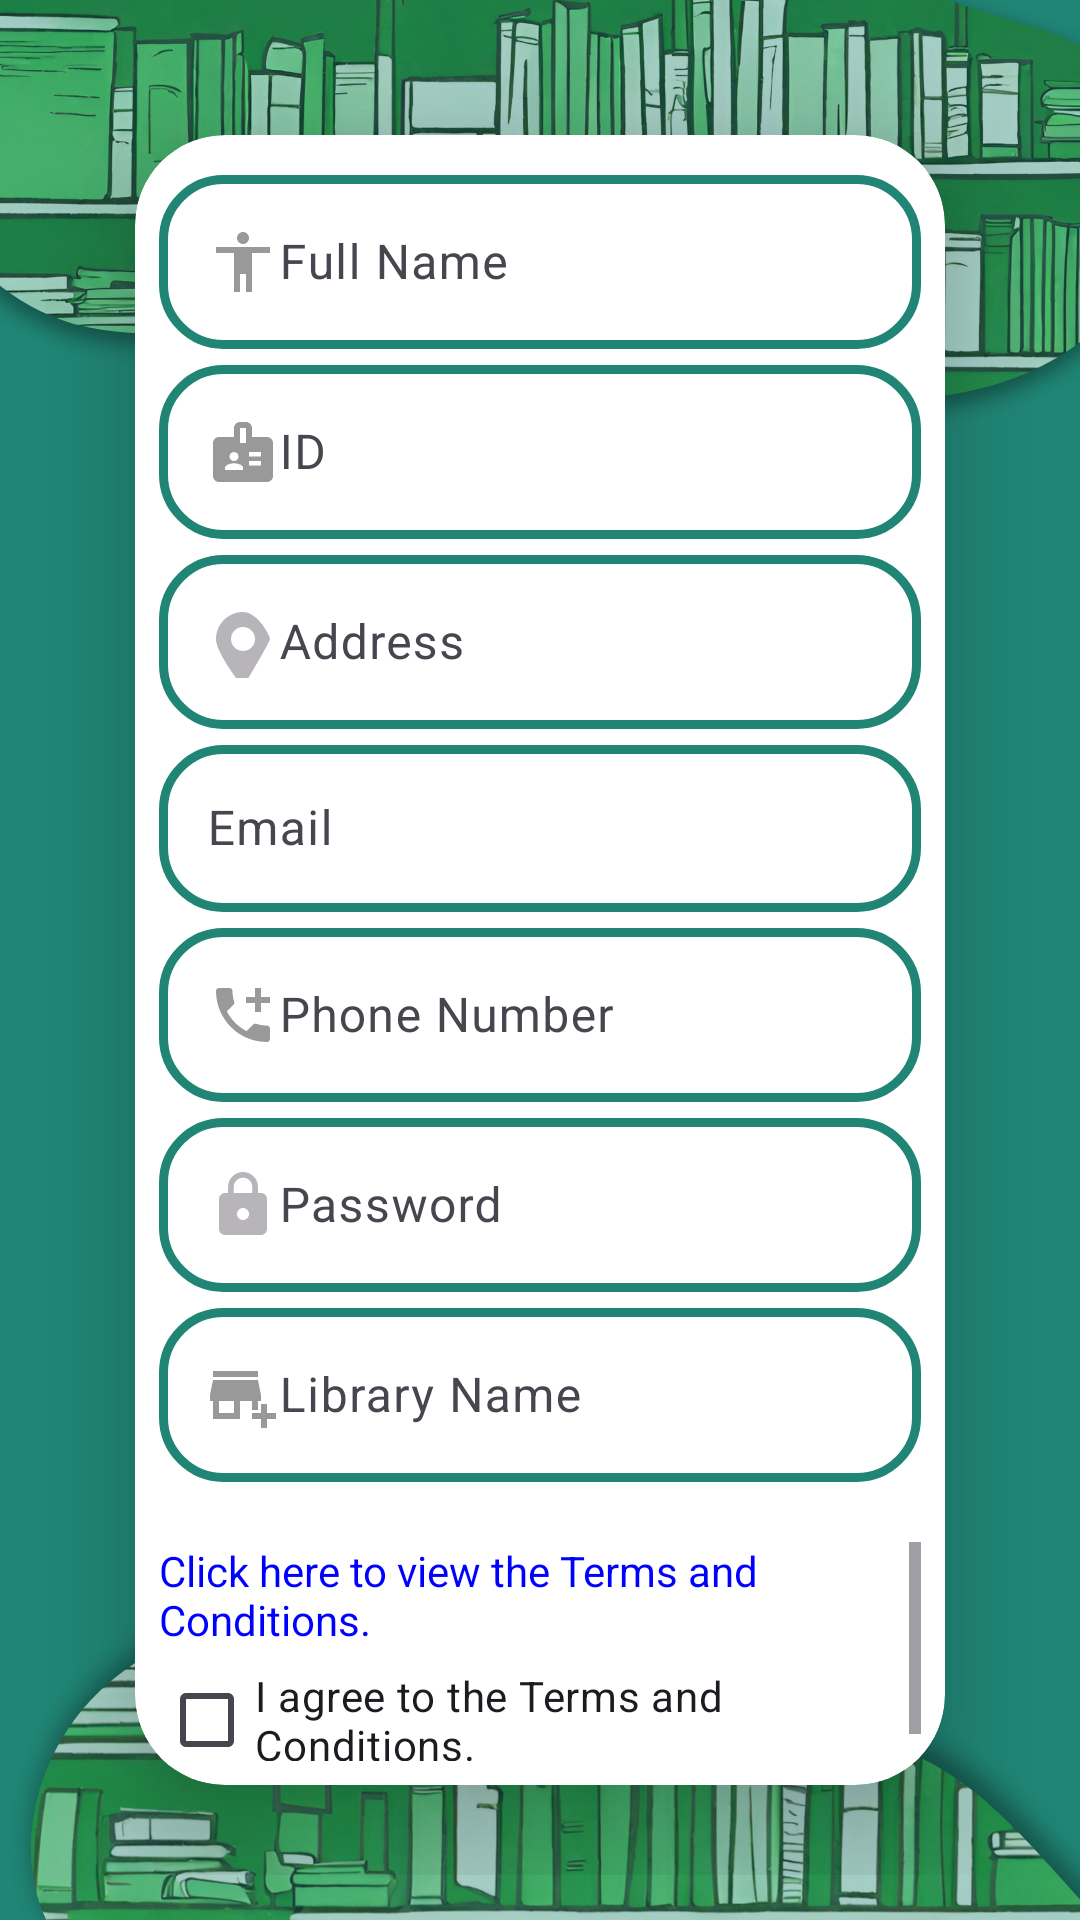

The Android layout XML behind this screen, and the referenced resources:
<!-- AndroidManifest.xml: application theme Theme.Material3.Light -->
<!-- res/layout/activity_register_admin.xml -->
<?xml version="1.0" encoding="utf-8"?>
<LinearLayout xmlns:android="http://schemas.android.com/apk/res/android"
    xmlns:app="http://schemas.android.com/apk/res-auto"
    xmlns:tools="http://schemas.android.com/tools"
    android:layout_width="match_parent"
    android:orientation="vertical"
    android:layout_height="match_parent"
    android:gravity="center"
    android:padding="15dp"
    android:background="@drawable/userregisterbg"
    tools:context=".RegisterAdmin">

    <androidx.cardview.widget.CardView
        android:layout_width="match_parent"
        android:layout_height="wrap_content"
        android:layout_margin="30dp"
        app:cardCornerRadius="30dp"
        app:cardElevation="20dp">

        <LinearLayout
            android:layout_width="match_parent"
            android:layout_height="wrap_content"
            android:layout_gravity="center_horizontal"
            android:orientation="vertical"
            android:padding="8dp">


    <com.google.android.material.textfield.TextInputLayout
        android:layout_width="match_parent"
        android:layout_height="wrap_content">
        <com.google.android.material.textfield.TextInputEditText
            android:id="@+id/fullName"
            android:hint="@string/full_name"
            android:drawableLeft="@drawable/baseline_name_24"
            android:background="@drawable/custom_edittext"
            android:layout_width="match_parent"
            android:layout_height="wrap_content"/>
    </com.google.android.material.textfield.TextInputLayout>
    <com.google.android.material.textfield.TextInputLayout
        android:layout_width="match_parent"
        android:layout_height="wrap_content">
        <com.google.android.material.textfield.TextInputEditText
            android:id="@+id/id"
            android:hint="@string/id"
            android:drawableLeft="@drawable/baseline_badge_24"
            android:background="@drawable/custom_edittext"
            android:layout_width="match_parent"
            android:layout_height="wrap_content"/>
    </com.google.android.material.textfield.TextInputLayout>
    <com.google.android.material.textfield.TextInputLayout
        android:layout_width="match_parent"
        android:layout_height="wrap_content">
        <com.google.android.material.textfield.TextInputEditText
            android:id="@+id/address"
            android:hint="Address"
            android:background="@drawable/custom_edittext"
            android:drawableLeft="@drawable/adress"
            android:layout_width="match_parent"
            android:layout_height="wrap_content"/>
    </com.google.android.material.textfield.TextInputLayout>
    <com.google.android.material.textfield.TextInputLayout
        android:layout_width="match_parent"
        android:layout_height="wrap_content">
        <com.google.android.material.textfield.TextInputEditText
            android:id="@+id/email"
            android:hint="@string/email"
            android:background="@drawable/custom_edittext"
            android:drawableLeft="@drawable/phone"

            android:layout_width="match_parent"
            android:layout_height="wrap_content"/>
    </com.google.android.material.textfield.TextInputLayout>
    <com.google.android.material.textfield.TextInputLayout
        android:layout_width="match_parent"
        android:layout_height="wrap_content">
        <com.google.android.material.textfield.TextInputEditText
            android:id="@+id/phoneNumber"
            android:hint="@string/phone_number"
            android:background="@drawable/custom_edittext"
            android:drawableLeft="@drawable/baseline_add_call_24"

            android:layout_width="match_parent"
            android:layout_height="wrap_content"/>
    </com.google.android.material.textfield.TextInputLayout>
    <com.google.android.material.textfield.TextInputLayout
        android:layout_width="match_parent"
        android:layout_height="wrap_content">
        <com.google.android.material.textfield.TextInputEditText
            android:id="@+id/password"
            android:hint="Password"
            android:background="@drawable/custom_edittext"
            android:drawableLeft="@drawable/ic_baseline_lock_24"

            android:layout_width="match_parent"
            android:layout_height="wrap_content"/>
    </com.google.android.material.textfield.TextInputLayout>
    <com.google.android.material.textfield.TextInputLayout
        android:layout_width="match_parent"
        android:layout_height="wrap_content">
        <com.google.android.material.textfield.TextInputEditText
            android:id="@+id/library"
            android:hint="Library Name"
            android:drawableLeft="@drawable/baseline_add_business_24"

            android:background="@drawable/custom_edittext"
            android:layout_width="match_parent"
            android:layout_height="wrap_content"/>
    </com.google.android.material.textfield.TextInputLayout>
    <ProgressBar
        android:id="@+id/progressBar"
        android:visibility="gone"
        android:layout_width="match_parent"
        android:layout_height="match_parent"/>
    <ScrollView
        android:layout_width="match_parent"
        android:layout_height="wrap_content"
        android:layout_marginTop="20dp">

        <LinearLayout
            android:layout_width="match_parent"
            android:layout_height="wrap_content"
            android:orientation="vertical">

            
            <TextView
                android:id="@+id/AdminTermsAndConditions"
                android:text="Click here to view the Terms and Conditions."
                android:layout_width="match_parent"
                android:layout_height="match_parent"
                android:textColor="#0000FF"
                android:clickable="true"
                android:onClick="openActivityTermsAdmin" />

            <CheckBox
                android:id="@+id/checkBoxTermsAdmin"
                android:text="I agree to the Terms and Conditions."
                android:layout_width="match_parent"
                android:layout_height="match_parent" />
        </LinearLayout>
    </ScrollView>
    <Button
        android:id="@+id/BTN_Register"
        android:text="REGISTER"

        android:layout_width="match_parent"
        android:layout_height="match_parent"
        android:backgroundTint="#006400"
        />

    <TextView
        android:id="@+id/LoginNow"
        android:textStyle="bold"
        android:gravity="center"
        android:text="Already registered? Click to log in"
        android:layout_marginTop="20dp"
        android:layout_width="match_parent"
        android:layout_height="match_parent" />



        </LinearLayout>
    </androidx.cardview.widget.CardView>

</LinearLayout>
<!-- resources referenced by this layout -->
<resources>
  <!-- drawable adress (drawable) -->
  <vector xmlns:android="http://schemas.android.com/apk/res/android"
      android:width="24dp"
      android:height="24dp"
      android:viewportWidth="24"
      android:viewportHeight="24"
      android:tint="?attr/colorControlNormal">
  
      <path
          android:fillColor="#66000000"
          android:pathData="M12,2C7.03,2 3,6.03 3,11s9,16 9,16 9,-14.97 9,-16 -4.03,-9 -9,-9zm0,13c-2.21,0 -4,-1.79 -4,-4s1.79,-4 4,-4 4,1.79 4,4 -1.79,4 -4,4z"/>
  
  </vector>
  <!-- drawable baseline_add_business_24 (drawable) -->
  <vector android:height="24dp" android:tint="#000000"
      android:viewportHeight="24" android:viewportWidth="24"
      android:width="24dp" xmlns:android="http://schemas.android.com/apk/res/android">
      <path
          android:fillColor="#66000000"        android:pathData="M15,17h2v-3h1v-2l-1,-5H2l-1,5v2h1v6h9v-6h4V17zM9,18H4v-4h5V18z"/>
      <path
  
          android:fillColor="#66000000" android:pathData="M2,4h15v2h-15z"/>
      <path
          android:fillColor="#66000000" android:pathData="M20,18l0,-3l-2,0l0,3l-3,0l0,2l3,0l0,3l2,0l0,-3l3,0l0,-2z"/>
  </vector>
  <!-- drawable baseline_badge_24 (drawable) -->
  <vector android:height="24dp" android:tint="#000000"
      android:viewportHeight="24" android:viewportWidth="24"
      android:width="24dp" xmlns:android="http://schemas.android.com/apk/res/android">
      <path android:fillColor="#66000000" android:pathData="M20,7h-5V4c0,-1.1 -0.9,-2 -2,-2h-2C9.9,2 9,2.9 9,4v3H4C2.9,7 2,7.9 2,9v11c0,1.1 0.9,2 2,2h16c1.1,0 2,-0.9 2,-2V9C22,7.9 21.1,7 20,7zM9,12c0.83,0 1.5,0.67 1.5,1.5S9.83,15 9,15s-1.5,-0.67 -1.5,-1.5S8.17,12 9,12zM12,18H6v-0.75c0,-1 2,-1.5 3,-1.5s3,0.5 3,1.5V18zM13,9h-2V4h2V9zM18,16.5h-4V15h4V16.5zM18,13.5h-4V12h4V13.5z"/>
  </vector>
  <!-- drawable baseline_name_24 (drawable) -->
  <vector android:height="24dp" android:tint="#000000"
      android:viewportHeight="24" android:viewportWidth="24"
      android:width="24dp" xmlns:android="http://schemas.android.com/apk/res/android">
      <path
          android:fillColor="#66000000"
          android:pathData="M12,2c1.1,0 2,0.9 2,2s-0.9,2 -2,2 -2,-0.9 -2,-2 0.9,-2 2,-2zM21,9h-6v13h-2v-6h-2v6L9,22L9,9L3,9L3,7h18v2z"/>
  </vector>
  <!-- drawable custom_edittext (drawable) -->
  <?xml version="1.0" encoding="utf-8"?>
  <shape xmlns:android="http://schemas.android.com/apk/res/android"
      android:shape="rectangle">
      <stroke
          android:width="3dp"
          android:color="@color/maingreenapp"/>
      <corners
          android:radius="20dp"/>
  </shape>
  <!-- drawable ic_baseline_lock_24 (drawable) -->
  <vector xmlns:android="http://schemas.android.com/apk/res/android"
      android:width="24dp"
      android:height="24dp"
      android:viewportWidth="24"
      android:viewportHeight="24"
      android:tint="?attr/colorControlNormal">
      <path
          android:fillColor="#66000000"
          android:pathData="M18,8h-1L17,6c0,-2.76 -2.24,-5 -5,-5S7,3.24 7,6v2L6,8c-1.1,0 -2,0.9 -2,2v10c0,1.1 0.9,2 2,2h12c1.1,0 2,-0.9 2,-2L20,10c0,-1.1 -0.9,-2 -2,-2zM12,17c-1.1,0 -2,-0.9 -2,-2s0.9,-2 2,-2 2,0.9 2,2 -0.9,2 -2,2zM15.1,8L8.9,8L8.9,6c0,-1.71 1.39,-3.1 3.1,-3.1 1.71,0 3.1,1.39 3.1,3.1v2z"/>
  </vector>
  <string name="email">Email</string>
  <string name="full_name">Full Name</string>
  <string name="id">ID</string>
  <string name="phone_number">Phone Number</string>
  <color name="maingreenapp">#208575</color>
</resources>
